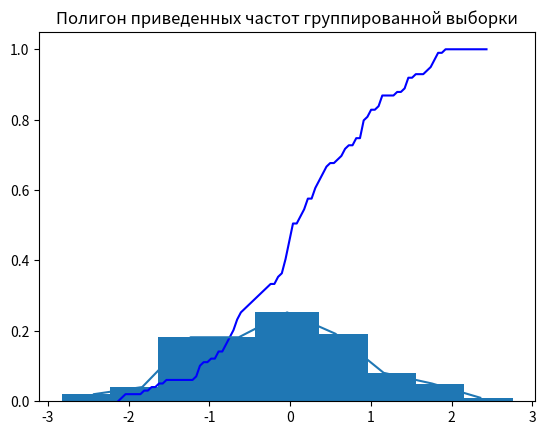

The matplotlib source for this figure:
import math
import numpy as np
from matplotlib import pyplot as plt
from math import sqrt

data = '0.866 -0.005 0.403 1.908 0.448 0.169 -0.731 -1.189 0.905 0.283 ' + \
       '2.431 1.409 0.191 -0.165 0.889 0.804 -2.131 -0.754 1.458 1.650 ' + \
       '0.110 1.757 -0.693 -0.732 1.073 -1.724 -1.810 0.947 -1.118 0.666 ' + \
       '0.026 0.885 0.011 -0.990 -0.104 0.174 -0.052 -0.182 1.813 0.346 ' + \
       '0.970 1.140 -1.105 0.894 1.547 -0.484 -0.086 -0.066 0.150 -0.264 ' + \
       ' 0.350 0.033 0.478 0.637 -0.033 -0.319 0.570 -0.837 -0.413 -1.640 ' + \
       '-0.795 -0.015 1.774 -1.568 0.302 -1.120 -0.917 -0.091 1.118 0.277 ' + \
       '-0.622 -0.554 -0.470 0.700 -0.656 1.460 1.701 0.630 -0.700 -0.674 ' + \
       ' 1.429 -1.163 -0.925 0.973 -0.052 0.409 -0.024 0.384 -0.350 0.203 ' + \
       '-2.084 0.100 0.001 -0.070 0.773 1.132 -0.769 -0.609 1.816 1.307 '
data = list(map(float, data.split()))

print("Исходные данные:")
print(data)
print()

print("Вариационный ряд: ")
print(sorted(data))
print()

print("Экстремальные значения:")
print(f"минимум: {min(data)}, максимум: {max(data)}, размах: {max(data) - min(data)}")
print()

diversity = [(i, data.count(i)) for i in set(data)]
n = len(diversity)
m = sum([i * j for i, j in diversity]) / n
d = sum([((i - m) ** 2) * j for i, j in diversity]) / n

print("Статистический ряд:")
for i, j in diversity:
    print(i, ":\t", j)
print()

print(f"Выборочное среднее: {m}")
print(f"Выборочная дисперсия: {d}")
print(f"Исправленная выборочная дисперсия: {n * d / (n - 1)}")
print(f"Среднеквадратическое отклонение: {sqrt(d)}")
print(f"Исправленное выборочное среднеквадратичное отклонение: {sqrt(n * d / (n - 1))}")
print()

# Эмпирическая функция распределения
# Интервальный ряд
def f(start, end):
    return sum([j for i, j in diversity if start <= i < end]) / n

print('Эмпирическая функция распределения:')
last_el = None
for i in sorted(data):
    print(f"{f(min(data), i)},\t{f'{last_el} <= ' if last_el else ''}x <= {i}")
    last_el = i
print()

x = np.linspace(min(data), max(data), 100)
y = [f(min(data), i) for i in x]
plt.plot(x, y, color='blue')
plt.title("Эмпирическая функция распределения")
plt.show()


# Полигон приведенных частот группированной выборки
h = (max(data) - min(data)) / (1 + math.log2(n))
x_start = min(data) - h / 2
x = np.arange(x_start, max(data), h)
y = [f(i, i + h) for i in x]

print("Интервальный ряд:")
print("Интервал\t\tЧастота\t\tЧастотность")
for i in range(len(x) - 1):
    print(f"({round(x[i], 2)},\t{round(x[i+1], 2)}):\t", end="")
    print(f"{sum([l for k, l in diversity if x[i] <= k < x[i + 1]])}\t\t\t", end="")
    print(f"{y[i]}")
print()

plt.plot(x, y)
plt.title("Полигон приведенных частот группированной выборки")
plt.show()


# Гистограмма приведенных частот группированной выборки
h = (max(data) - min(data)) / (1 + math.log2(n))
x_start = min(data) - h / 2
x = np.arange(x_start, max(data), h)
y = [f(i, i + h) for i in x]
plt.bar(x, y)
plt.title("Полигон приведенных частот группированной выборки")
plt.show()